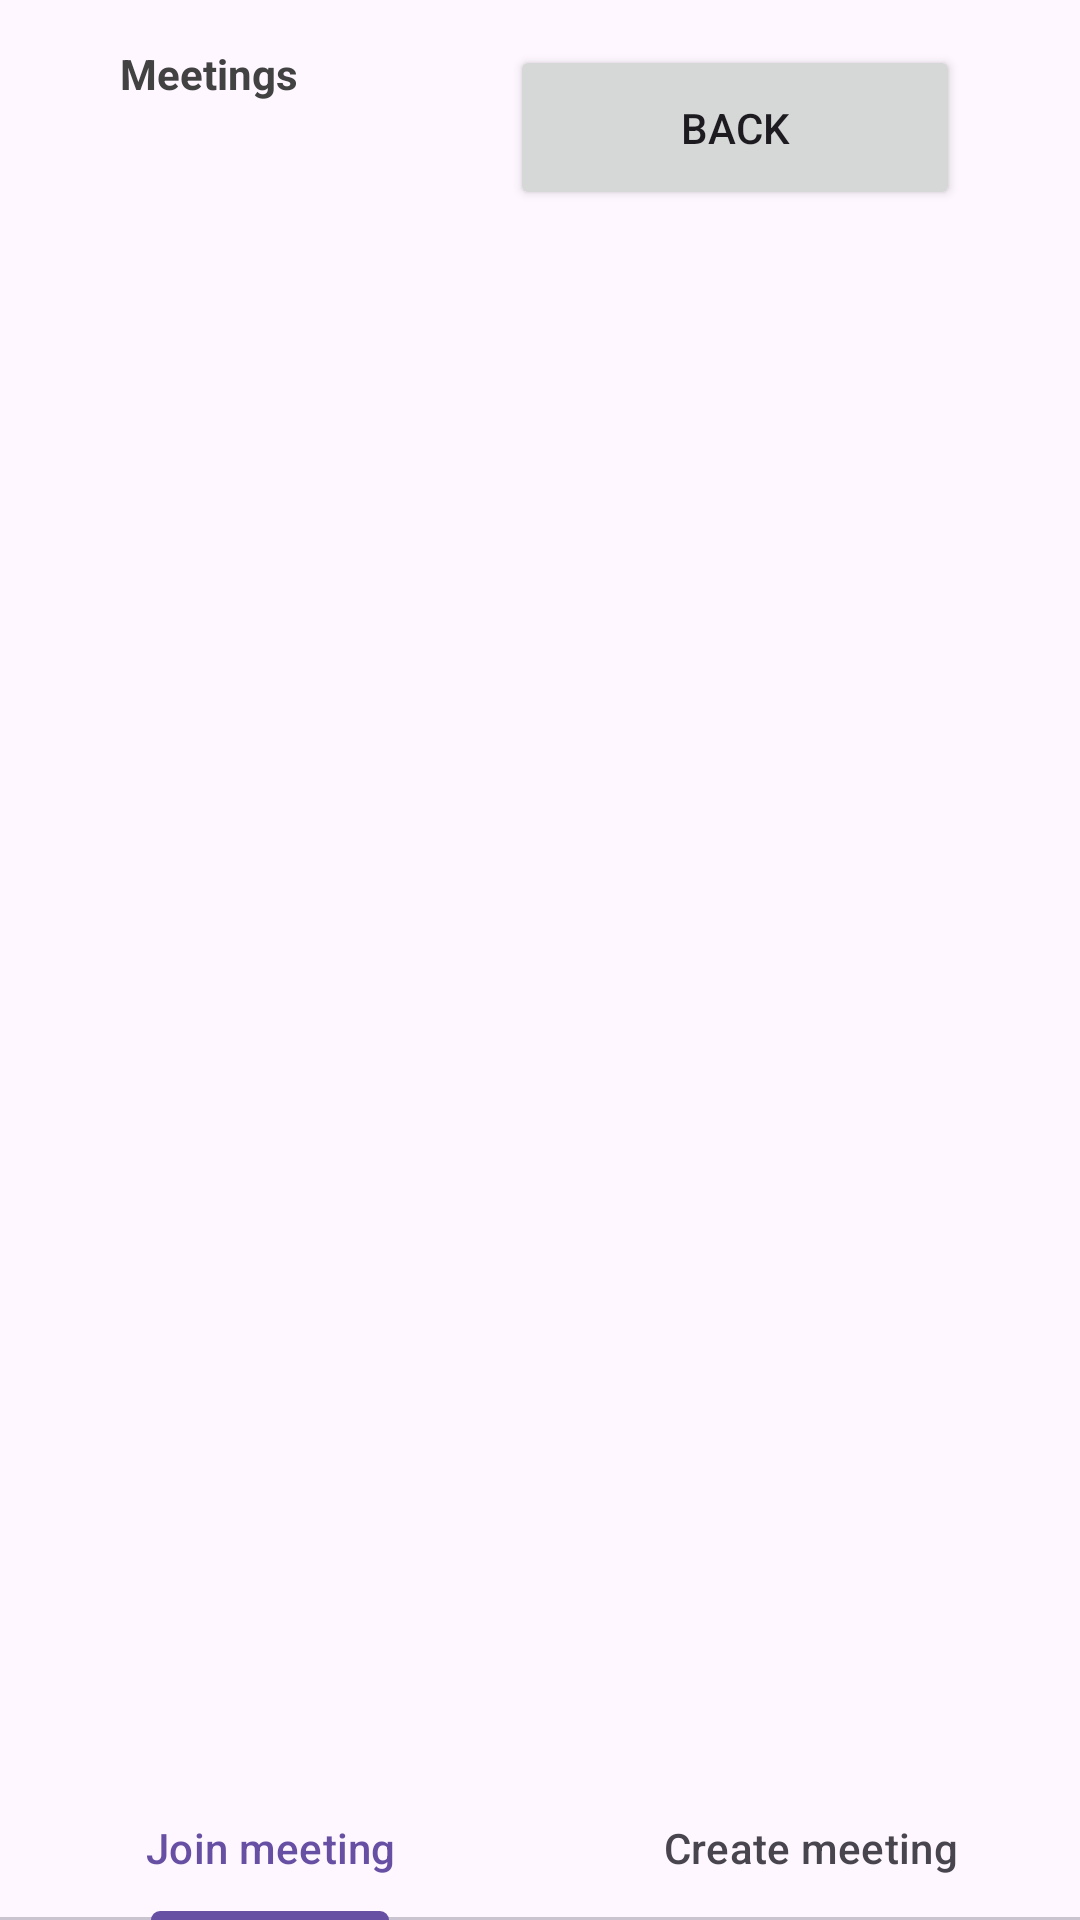

Reconstruct the res/layout file that produces this screen, plus the resources it refers to.
<!-- AndroidManifest.xml: application theme Theme.AndroidTV1 -->
<!-- res/layout/meeting_activity.xml -->
<?xml version="1.0" encoding="utf-8"?>
<androidx.constraintlayout.widget.ConstraintLayout xmlns:android="http://schemas.android.com/apk/res/android"
    android:layout_width="match_parent"
    android:layout_height="match_parent"
    xmlns:app="http://schemas.android.com/apk/res-auto">

    <TextView
        android:id="@+id/meeting_text"
        android:layout_width="wrap_content"
        android:layout_height="wrap_content"
        app:layout_constraintTop_toTopOf="parent"
        app:layout_constraintStart_toStartOf="parent"
        android:layout_marginTop="15dp"
        android:layout_marginStart="40dp"
        android:gravity="center"
        android:text="Meetings"
        android:textColor="@color/cardview_dark_background"
        android:textStyle="bold" />

    <Button
        android:id="@+id/back_button"
        android:layout_width="150dp"
        android:layout_height="55dp"
        android:text="Back"
        app:layout_constraintTop_toTopOf="parent"
        app:layout_constraintEnd_toEndOf="parent"
        android:layout_marginTop="15dp"
        android:layout_marginEnd="40dp"
        android:focusable="true"
        android:focusableInTouchMode="true"/>

    <com.google.android.material.tabs.TabLayout
        android:id="@+id/tab_layout"
        android:layout_width="match_parent"
        android:layout_height="wrap_content"
        app:layout_constraintBottom_toBottomOf="parent"
        app:layout_constraintStart_toStartOf="parent">
        <com.google.android.material.tabs.TabItem
            android:text="Join meeting"
            android:layout_width="wrap_content"
            android:layout_height="wrap_content"/>
        <com.google.android.material.tabs.TabItem
            android:text="Create meeting"
            android:layout_width="wrap_content"
            android:layout_height="wrap_content"/>
    </com.google.android.material.tabs.TabLayout>

    <FrameLayout
        android:id="@+id/fragment_container"
        android:layout_width="0dp"
        android:layout_height="0dp"
        android:descendantFocusability="afterDescendants"
        app:layout_constraintBottom_toTopOf="@+id/tab_layout"
        app:layout_constraintTop_toBottomOf="@+id/back_button"
        app:layout_constraintStart_toStartOf="parent"
        app:layout_constraintEnd_toEndOf="parent"/>

</androidx.constraintlayout.widget.ConstraintLayout>
<!-- resources referenced by this layout -->
<resources>
  <style name="Theme.AndroidTV1" parent="Theme.Material3.Light.NoActionBar" />
</resources>
